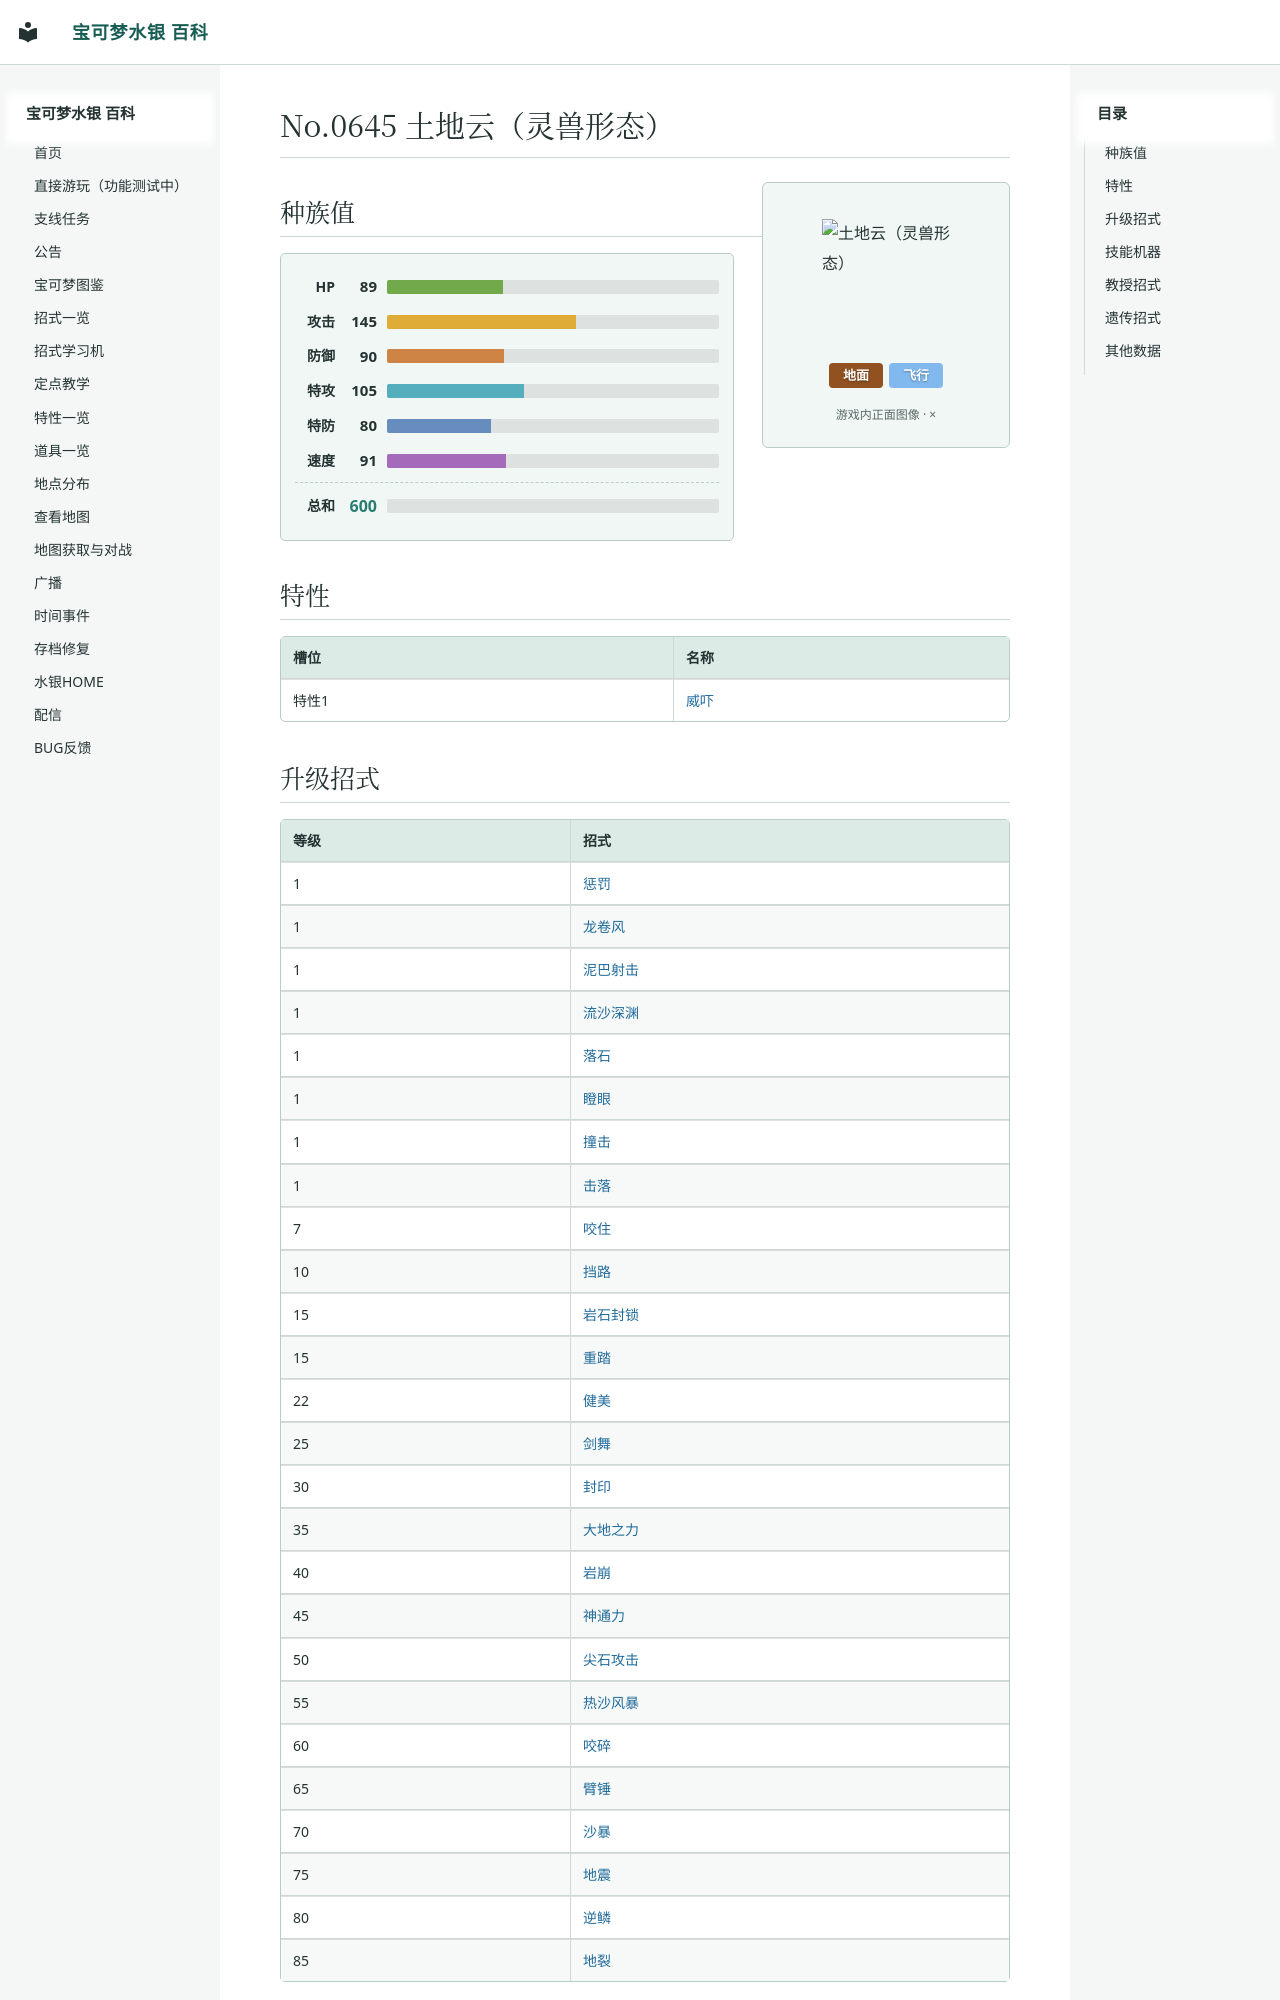

repository: Sum-Light/azoth-wiki · page: pokemon/0756_土地云（灵兽形态）/index.html · generator: mkdocs

# No.0645 土地云（灵兽形态）

<div class="pk-head">
<img class="pk-sprite" width="128" height="128" style="image-rendering:pixelated" src="../sprites/0756.png?v=efb7825e" alt="土地云（灵兽形态）">
<div class="pk-head-types">
<span class="pk-type" style="background:#915121">地面</span>
<span class="pk-type" style="background:#81B9EF">飞行</span>
</div>
</div>

## 种族值

<div class="pk-stats">
<div class="pk-stat"><span class="pk-stat-name">HP</span><span class="pk-stat-val">89</span><span class="pk-bar pk-bar-hp"><i style="width:34.9%"></i></span></div>
<div class="pk-stat"><span class="pk-stat-name">攻击</span><span class="pk-stat-val">145</span><span class="pk-bar pk-bar-atk"><i style="width:56.9%"></i></span></div>
<div class="pk-stat"><span class="pk-stat-name">防御</span><span class="pk-stat-val">90</span><span class="pk-bar pk-bar-def"><i style="width:35.3%"></i></span></div>
<div class="pk-stat"><span class="pk-stat-name">特攻</span><span class="pk-stat-val">105</span><span class="pk-bar pk-bar-spa"><i style="width:41.2%"></i></span></div>
<div class="pk-stat"><span class="pk-stat-name">特防</span><span class="pk-stat-val">80</span><span class="pk-bar pk-bar-spd"><i style="width:31.4%"></i></span></div>
<div class="pk-stat"><span class="pk-stat-name">速度</span><span class="pk-stat-val">91</span><span class="pk-bar pk-bar-spe"><i style="width:35.7%"></i></span></div>
<div class="pk-stat pk-stat-total"><span class="pk-stat-name">总和</span><span class="pk-stat-val">600</span><span class="pk-bar"></span></div>
</div>

## 特性

| 槽位 | 名称 |
|---|---|
| 特性1 | [威吓](../abilities/0022_威吓.md) |
